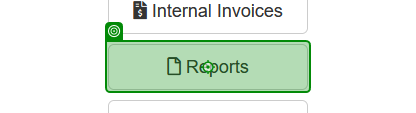
Task: Robotic Enterprise Framework
Workflow: GoToYearlyReportsMenu

Step 1: click on the button 'Reports' in window 'ACME System 1 - Dashboard' (firefox.exe)

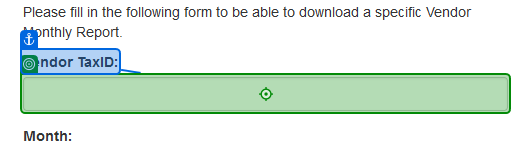
Step 2: type [in_Tax_Id] into the text box in window 'ACME System 1 - Upload Yearly Report' (firefox.exe)

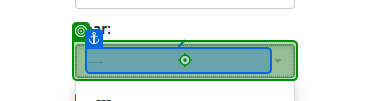
Step 3: click on the button in window 'ACME System 1 - Upload Yearly Report' (firefox.exe)

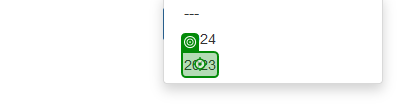
Step 4: click on the element in window 'ACME System 1 - Upload Yearly Report' (firefox.exe)

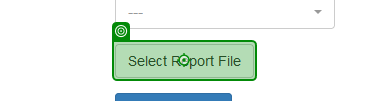
Step 5: click on the label 'Select Report *' in window 'ACME System 1 - Upload Yearly Report' (firefox.exe)

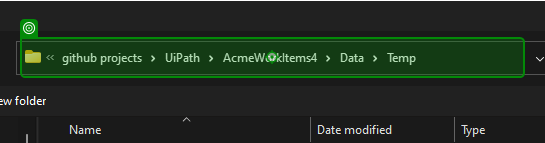
Step 6: type [Environment.CurrentDirectory] into 'Address: C:\Users\test\…' in window 'File Upload' (firefox.exe)

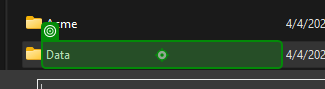
Step 7: click on 'Data' in window 'File Upload' (firefox.exe)

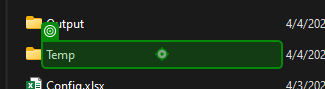
Step 8: click on 'Temp' in window 'File Upload' (firefox.exe)

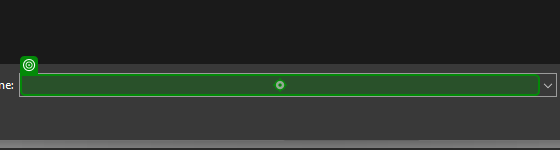
Step 9: type "YearlyReport.csv" into 'Address: C:\Users\test\…' in window 'File Upload' (firefox.exe)

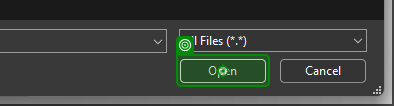
Step 10: click on 'unchecked' in window 'File Upload' (firefox.exe)

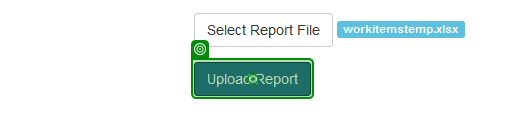
Step 11: click on the button in window 'ACME System 1 - Upload Yearly Report' (firefox.exe)

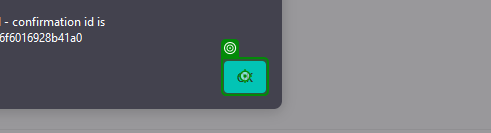
Step 12: click on the push button in window 'ACME System 1 - Upload Yearly Report - Mozilla Firefox' (firefox.exe)
